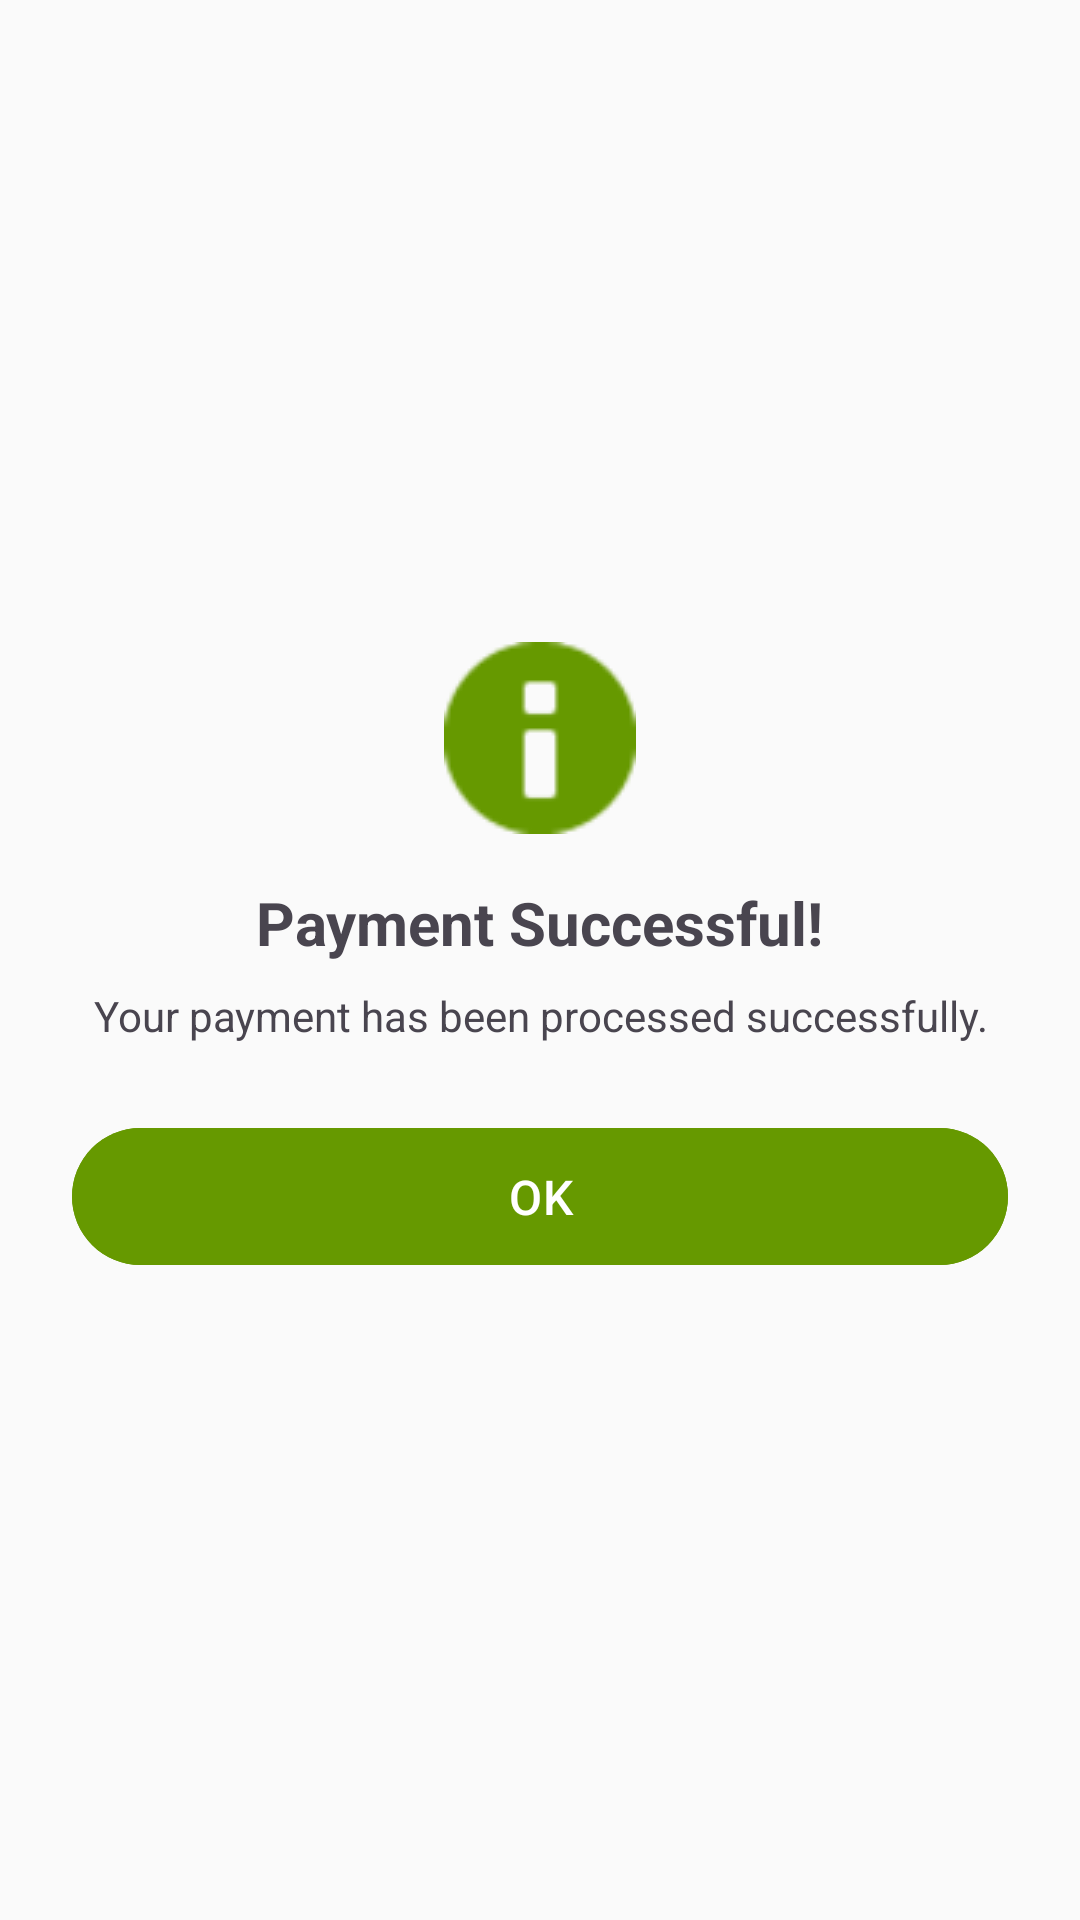

Write the Android layout XML for this screen, with the resource values it uses.
<!-- AndroidManifest.xml: application theme Theme.BullsRentOwner -->
<!-- res/layout/payment_success_dialog.xml -->
<?xml version="1.0" encoding="utf-8"?>
<LinearLayout xmlns:android="http://schemas.android.com/apk/res/android"
    android:layout_width="match_parent"
    android:layout_height="wrap_content"
    android:orientation="vertical"
    android:padding="24dp"
    android:gravity="center">

    <ImageView
        android:layout_width="64dp"
        android:layout_height="64dp"
        android:src="@android:drawable/ic_dialog_info"
        android:tint="@android:color/holo_green_dark"
        android:layout_marginBottom="16dp"/>

    <TextView
        android:layout_width="wrap_content"
        android:layout_height="wrap_content"
        android:text="Payment Successful!"
        android:textSize="20sp"
        android:textStyle="bold"
        android:layout_marginBottom="8dp"/>

    <TextView
        android:layout_width="wrap_content"
        android:layout_height="wrap_content"
        android:text="Your payment has been processed successfully."
        android:textAlignment="center"
        android:layout_marginBottom="24dp"/>

    <Button
        android:id="@+id/btnOk"
        android:layout_width="match_parent"
        android:layout_height="wrap_content"
        android:text="OK"
        android:textSize="16sp"
        android:padding="12dp"
        android:backgroundTint="@android:color/holo_green_dark"
        android:textColor="@android:color/white"/>

</LinearLayout>
<!-- resources referenced by this layout -->
<resources>
  <style name="Theme.BullsRentOwner" parent="Theme.Material3.Light.NoActionBar">
          <item name="android:windowNoTitle">true</item>
          <item name="android:windowActionBar">false</item>
          <item name="android:statusBarColor">@color/primary_color</item>
          <item name="android:navigationBarColor">@color/primary_color</item>
          <item name="android:windowFullscreen">true</item>
          <item name="android:windowTranslucentStatus">true</item>
          <item name="android:windowTranslucentNavigation">true</item>
          <item name="android:windowBackground">@color/background_color</item>
          <item name="android:windowLayoutInDisplayCutoutMode" tools:targetApi="o_mr1">shortEdges</item>
          
          
          <item name="colorPrimary">@color/primary_color</item>
          <item name="colorPrimaryDark">@color/primary_dark_color</item>
          <item name="colorAccent">@color/accent_color</item>
          <item name="android:textColorPrimary">@color/text_primary_color</item>
          <item name="android:textColorSecondary">@color/text_secondary_color</item>
          
          
          <item name="bottomNavigationStyle">@style/BottomNavigationViewStyle</item>
      </style>
  <color name="primary_color">#FFD700</color>
  <color name="background_color">#FAFAFA</color>
  <color name="primary_dark_color">#DAA520</color>
  <color name="accent_color">#FFA500</color>
  <color name="text_primary_color">#212121</color>
  <color name="text_secondary_color">#757575</color>
  <style name="BottomNavigationViewStyle" parent="Widget.MaterialComponents.BottomNavigationView">
          <item name="backgroundTint">@color/primary_color</item>
          <item name="itemIconTint">@color/text_primary_color</item>
          <item name="itemTextColor">@color/text_primary_color</item>
          <item name="elevation">8dp</item>
      </style>
</resources>
